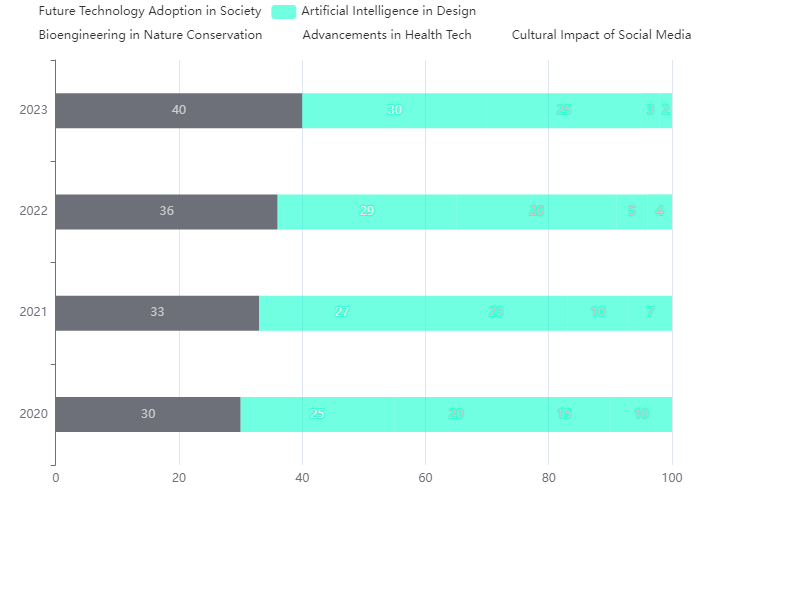

Source data for this figure (header and first rows):
Year, Future Technology Adoption in Society, Artificial Intelligence in Design, Bioengineering in Nature Conservation, Advancements in Health Tech, Cultural Impact of Social Media
2020, 30, 25, 20, 15, 10
2021, 33, 27, 23, 10, 7
2022, 36, 29, 26, 5, 4
2023, 40, 30, 25, 3, 2
